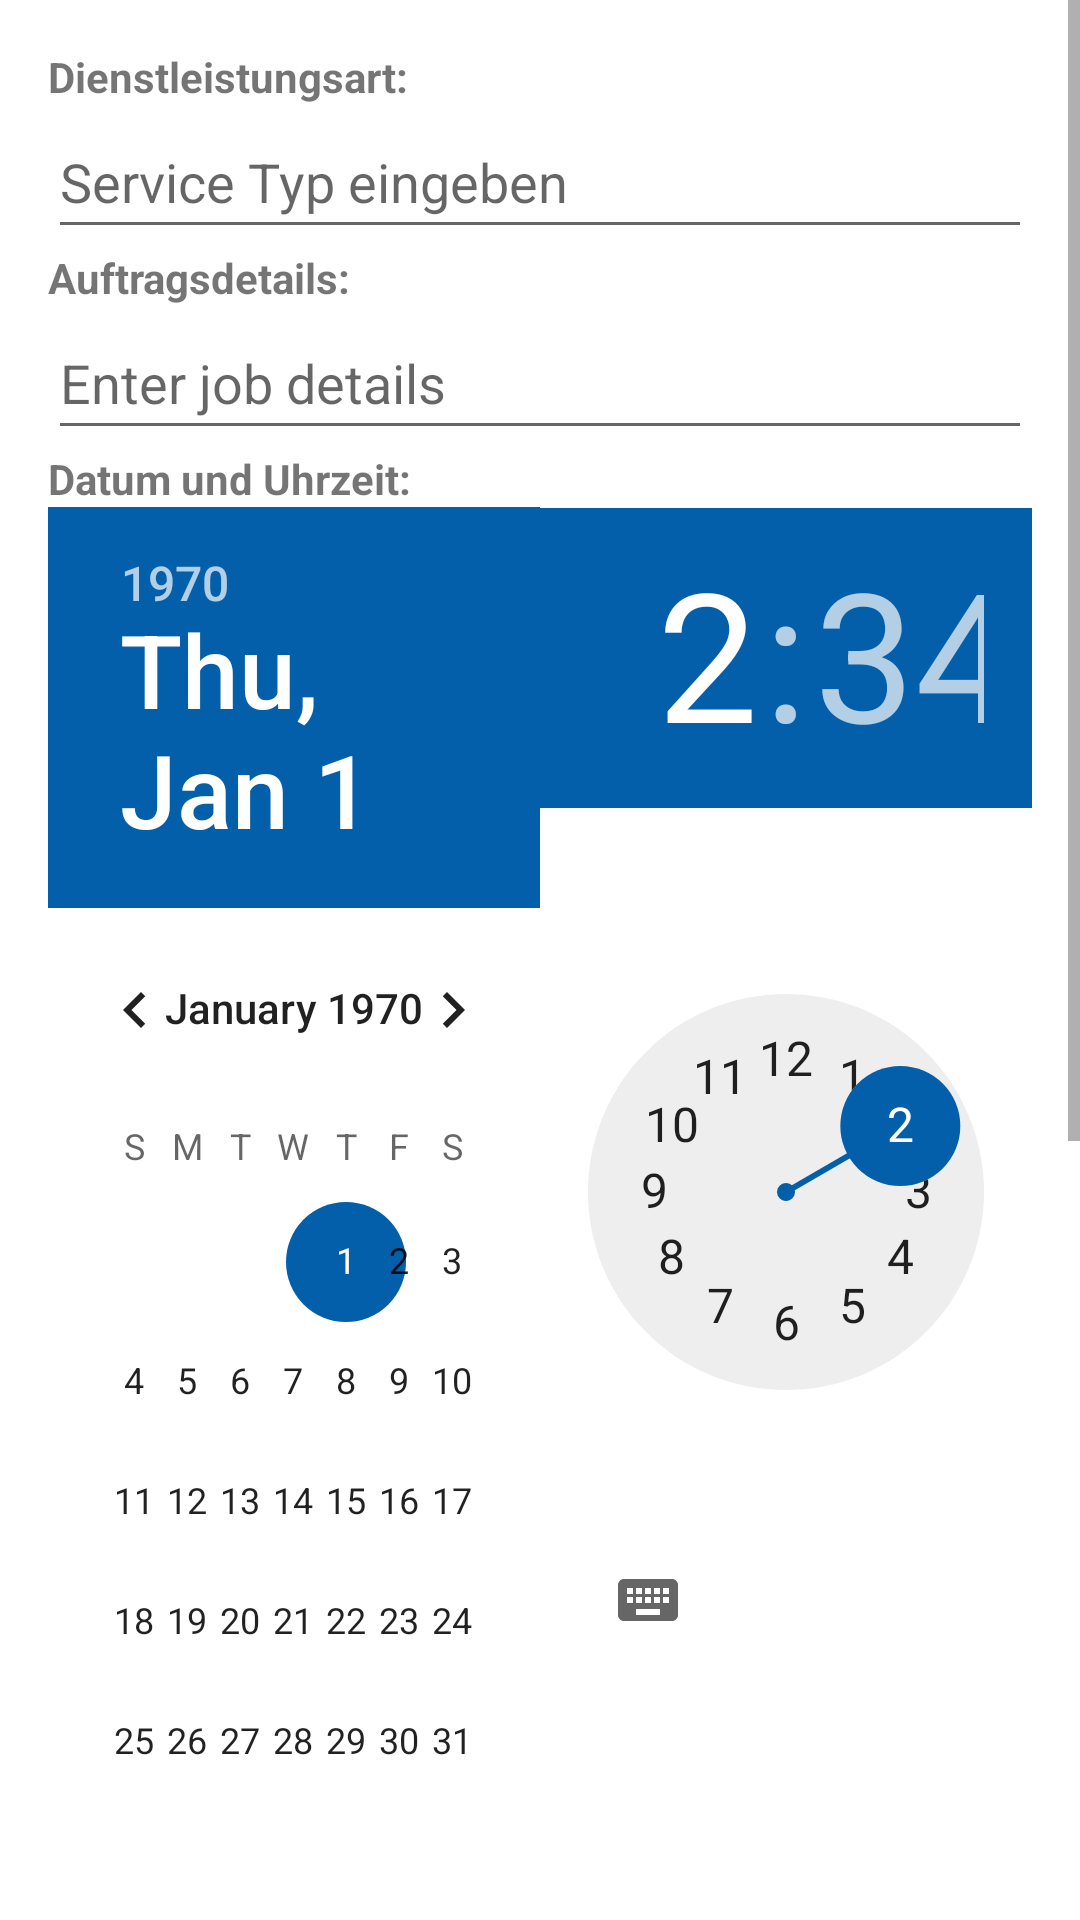

Layout XML and referenced resources for this Android screen:
<!-- AndroidManifest.xml: application theme Theme.E_Business_EasyTask -->
<!-- res/layout/popup_create_task.xml -->
<ScrollView
    xmlns:android="http://schemas.android.com/apk/res/android"
    android:layout_width="match_parent"
    android:layout_height="match_parent">
<LinearLayout
    android:id="@+id/popup_create_task_layout"
    android:layout_width="match_parent"
    android:layout_height="wrap_content"
    android:orientation="vertical"
    android:padding="16dp">

    <TextView
        android:layout_width="match_parent"
        android:layout_height="wrap_content"
        android:text="@string/dienstleistungsart"
        android:textStyle="bold"/>

    <EditText
        android:id="@+id/editTextServiceType"
        android:layout_width="match_parent"
        android:layout_height="48dp"
        android:hint="@string/service_typ_eingeben"
        android:autofillHints=""
        android:inputType="text"/>

    <TextView
        android:layout_width="match_parent"
        android:layout_height="wrap_content"
        android:text="@string/auftragsdetails"
        android:textStyle="bold"/>

    <EditText
        android:id="@+id/editTextJobDetails"
        android:layout_width="match_parent"
        android:layout_height="48dp"
        android:hint="@string/enter_job_details"
        android:autofillHints=""
        android:inputType="text" />

    <TextView
        android:layout_width="match_parent"
        android:layout_height="wrap_content"
        android:text="@string/datum_und_uhrzeit"
        android:textStyle="bold"/>

    <LinearLayout
        android:layout_width="match_parent"
        android:layout_height="wrap_content"
        android:orientation="horizontal">

        <DatePicker
            android:id="@+id/datePicker"
            android:layout_width="0dp"
            android:layout_weight="1"
            android:layout_height="wrap_content"
            android:layout_gravity="center"/>

        <TimePicker
            android:id="@+id/timePicker"
            android:layout_width="0dp"
            android:layout_height="471dp"
            android:layout_gravity="center"
            android:layout_weight="1" />
    </LinearLayout>

    <TextView
        android:layout_width="match_parent"
        android:layout_height="wrap_content"
        android:text="@string/standort"
        android:textStyle="bold"/>
    <LinearLayout
        android:layout_width="match_parent"
        android:layout_height="wrap_content"
        android:orientation="horizontal">

        <EditText
            android:id="@+id/editTextStreet"
            android:layout_width="0dp"
            android:layout_weight="2"
            android:layout_height="48dp"
            android:hint="@string/strasse"
            android:autofillHints=""
            android:inputType="text" />

        <EditText
            android:id="@+id/editTextHouseNumber"
            android:layout_width="0dp"
            android:layout_weight="1"
            android:layout_height="48dp"
            android:hint="@string/hausnummer"
            android:autofillHints=""
            android:inputType="number" />

    </LinearLayout>

    <EditText
        android:id="@+id/editTextZipCode"
        android:layout_width="match_parent"
        android:layout_height="48dp"
        android:hint="@string/postleitzahl"
        android:autofillHints=""
        android:inputType="number" />

    <TextView
        android:layout_width="match_parent"
        android:layout_height="wrap_content"
        android:text="@string/dauer_des_auftrags"
        android:textStyle="bold"/>
    <LinearLayout
        android:layout_width="match_parent"
        android:layout_height="wrap_content"
        android:orientation="horizontal">

        <EditText
            android:id="@+id/editTextDuration"
            android:layout_width="0dp"
            android:layout_weight="1"
            android:layout_height="48dp"
            android:hint="@string/enter_job_duration"
            android:autofillHints=""
            android:inputType="number" />

        <Spinner
            android:id="@+id/spinnerDurationUnit"
            android:layout_width="0dp"
            android:layout_weight="1"
            android:layout_height="48dp"
            android:layout_marginTop="8dp"
            android:entries="@array/duration_units" />
    </LinearLayout>


    <TextView
        android:layout_width="match_parent"
        android:layout_height="wrap_content"
        android:text="@string/bilder_oder_dateien_anh_ngen"
        android:textStyle="bold"/>

    
    <Button
        android:id="@+id/buttonAddFiles"
        android:layout_width="wrap_content"
        android:layout_height="wrap_content"
        android:text="@string/dateien_hinzuf_gen"
        android:onClick="onAddFilesClick"/>

    

    <TextView
        android:layout_width="match_parent"
        android:layout_height="wrap_content"
        android:text="@string/budgetangabe"
        android:textStyle="bold"/>
    <LinearLayout
        android:layout_width="match_parent"
        android:layout_height="wrap_content"
        android:orientation="horizontal">

        <EditText
            android:id="@+id/editTextBudget"
            android:layout_width="0dp"
            android:layout_weight="1"
            android:layout_height="48dp"
            android:hint="@string/enter_budget"
            android:autofillHints=""
            android:inputType="numberDecimal" />

        <TextView
            android:id="@+id/editTextDurationUnit"
            android:layout_width="wrap_content"
            android:layout_height="wrap_content"
            android:textStyle="bold"
            android:text="@string/euro"/> 

    </LinearLayout>

    <Button
        android:id="@+id/buttonSaveTask"
        android:layout_width="wrap_content"
        android:layout_height="wrap_content"
        android:text="@string/best_tigen"
        android:onClick="onConfirmClick"/>

    <Button
        android:id="@+id/buttonCancel"
        android:layout_width="wrap_content"
        android:layout_height="wrap_content"
        android:text="@string/abbrechen"
        android:onClick="onCancelClick"/>
</LinearLayout>
</ScrollView>
<!-- resources referenced by this layout -->
<resources>
  <string-array name="duration_units">
          <item>Minutes</item>
          <item>Hours</item>
      </string-array>
  <string name="abbrechen">Abbrechen</string>
  <string name="auftragsdetails">Auftragsdetails:</string>
  <string name="best_tigen">Bestätigen</string>
  <string name="bilder_oder_dateien_anh_ngen">Bilder oder Dateien anhängen:</string>
  <string name="budgetangabe">Budget:</string>
  <string name="dateien_hinzuf_gen">Dateien hinzufügen</string>
  <string name="datum_und_uhrzeit">Datum und Uhrzeit:</string>
  <string name="dauer_des_auftrags">Dauer des Auftrags:</string>
  <string name="dienstleistungsart">Dienstleistungsart:</string>
  <string name="enter_budget">Enter budget</string>
  <string name="enter_job_details">Enter job details</string>
  <string name="enter_job_duration">Enter job duration</string>
  <string name="euro">€</string>
  <string name="hausnummer">Hausnummer</string>
  <string name="postleitzahl">Postleitzahl</string>
  <string name="service_typ_eingeben">Service Typ eingeben</string>
  <string name="standort">Standort:</string>
  <string name="strasse">Straße</string>
  <style name="Theme.E_Business_EasyTask" parent="Theme.MaterialComponents.DayNight.DarkActionBar">
          
          <item name="colorPrimary">@color/blue_500</item>
          <item name="colorPrimaryVariant">@color/blue_700</item>
          <item name="colorOnPrimary">@color/white</item>
          
          <item name="colorSecondary">@color/blue</item>
          <item name="colorSecondaryVariant">@color/blue_700</item>
          <item name="colorOnSecondary">@color/black</item>
          
          <item name="android:statusBarColor" tools:targetApi="21">?attr/colorPrimaryVariant</item>
          
      </style>
  <color name="blue_500">#FF006DC7</color>
  <color name="blue_700">#FF004B88</color>
  <color name="white">#FFFFFFFF</color>
  <color name="blue">#FF035FAA</color>
  <color name="black">#FF000000</color>
</resources>
